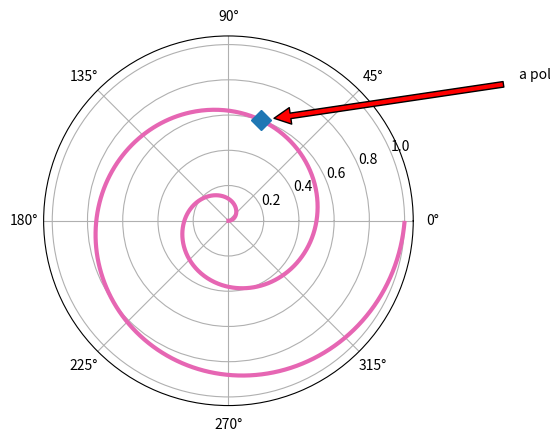

The script that saved this image:
import numpy as np
import matplotlib.pyplot as plt

fig = plt.figure()

# Define the axes and declares it as a polar plot. (You can also use polar=True)
ax = fig.add_subplot(111, projection='polar')

# r and theta set the data for radius, and the angle for the plot of the polar coordinates.
r = np.arange(0, 1, 0.001)
theta = 2 * 2*np.pi * r

# Plot the polar chart with theta and r.
ax.plot(theta, r, color=[0.9, 0.4, 0.7], lw=3)
# color is specified with R, G, and B color values to create a custom color.
# R, G, and B values vary from 0 (dark) to 1 (bright).

# Plot a point with diamond marker at the 600 point on the polar curve.
ind = 600
pointr, pointtheta = r[ind], theta[ind]

ax.plot([pointtheta], [pointr], 'D', markersize=10)

# Define the annotation for the diamond point
ax.annotate('a polar annotation', xy=(pointtheta, pointr), xytext=(1.0, 0.75),
            textcoords='figure fraction', arrowprops=dict(facecolor='red', shrink=0.05),
            horizontalalignment='right', verticalalignment='bottom')

plt.show()
